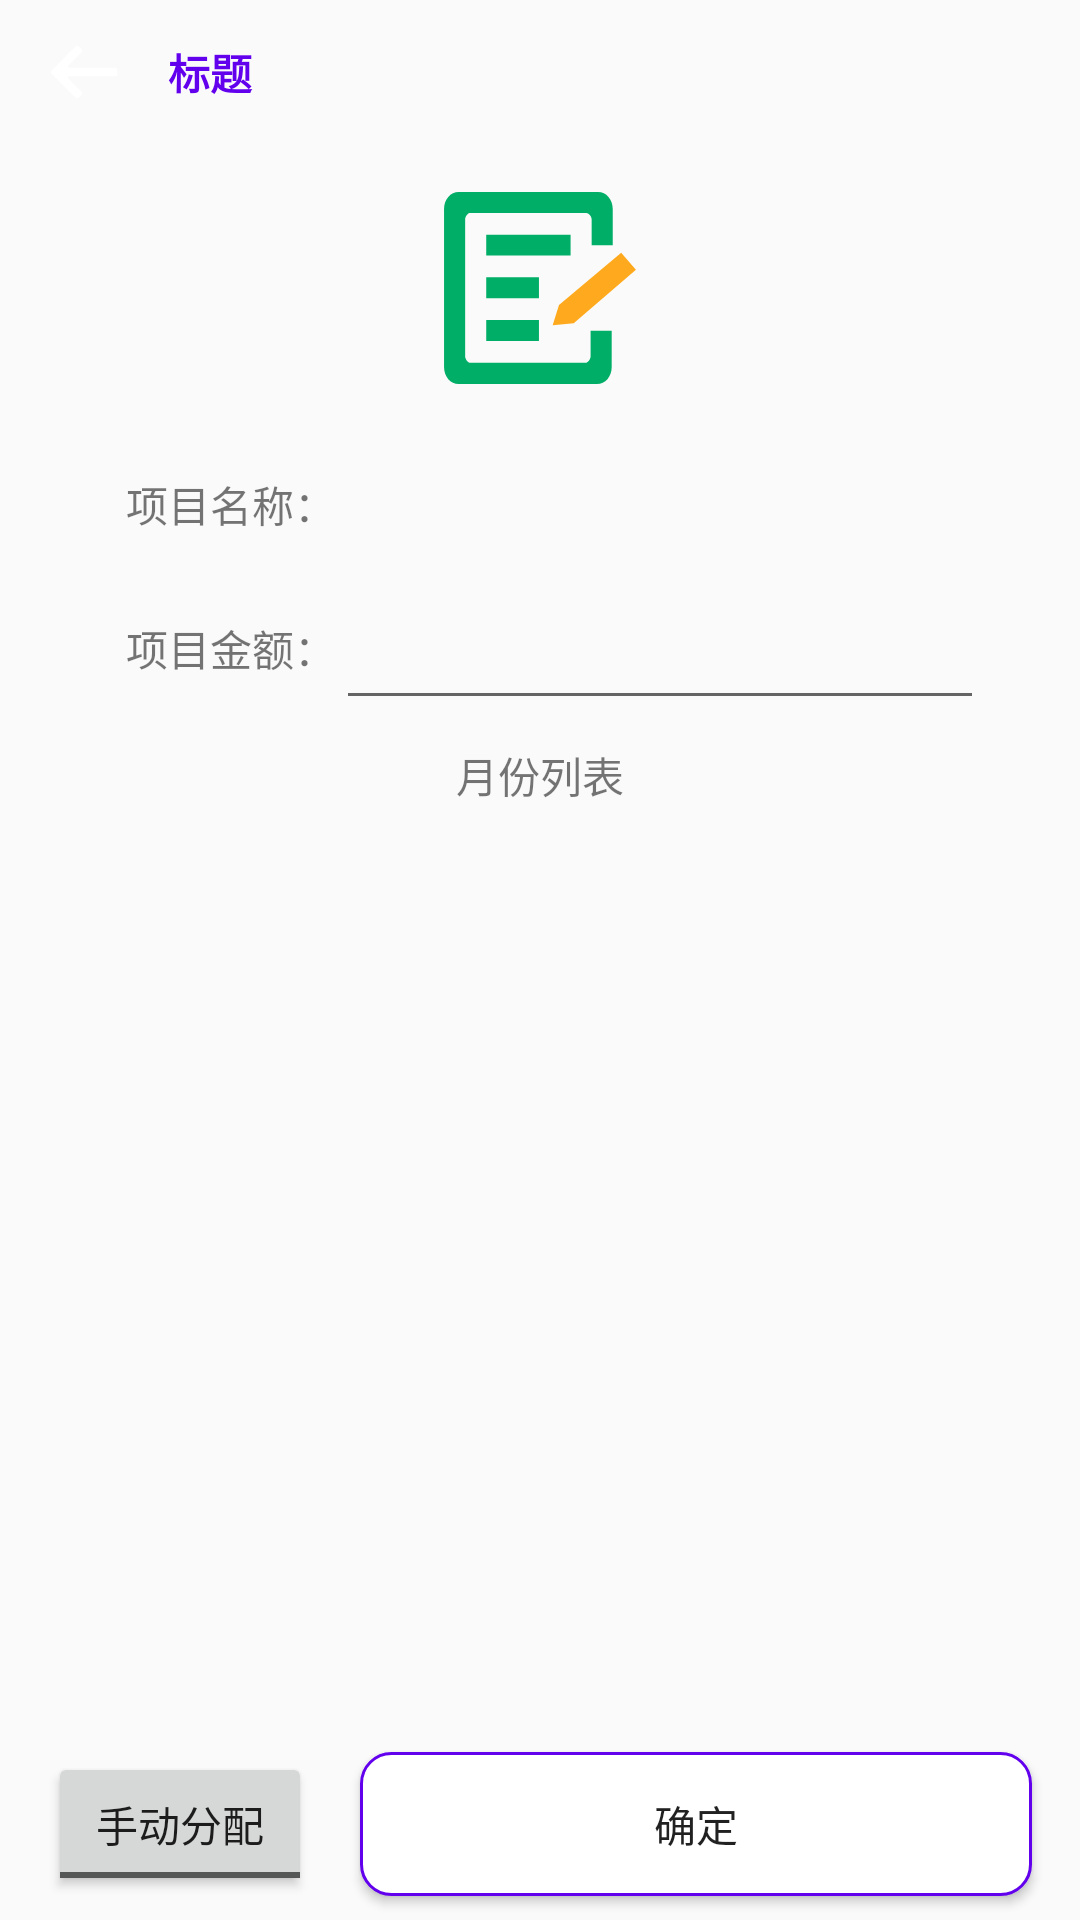

Android layout source for this screen:
<!-- AndroidManifest.xml: application theme AppTheme -->
<!-- res/layout/activity_input.xml -->
<?xml version="1.0" encoding="utf-8"?>
<androidx.constraintlayout.widget.ConstraintLayout xmlns:android="http://schemas.android.com/apk/res/android"
    xmlns:app="http://schemas.android.com/apk/res-auto"
    xmlns:tools="http://schemas.android.com/tools"
    android:layout_width="match_parent"
    android:layout_height="match_parent"
    tools:context=".views.InputActivity">

    <include
        android:id="@+id/toolbar"
        layout="@layout/toolbar_layout"
        app:layout_constraintEnd_toEndOf="parent"
        app:layout_constraintStart_toStartOf="parent"
        app:layout_constraintTop_toTopOf="parent" />

    <ImageView
        android:id="@+id/imageview"
        android:layout_width="match_parent"
        android:layout_height="80dp"
        android:layout_marginTop="8dp"
        android:padding="8dp"
        android:src="@drawable/input_activity_title"
        app:layout_constraintEnd_toEndOf="parent"
        app:layout_constraintStart_toStartOf="parent"
        app:layout_constraintTop_toBottomOf="@+id/toolbar" />

    <TextView
        android:id="@+id/textview1"
        android:layout_width="80dp"
        android:layout_height="48dp"
        android:layout_marginStart="32dp"
        android:layout_marginTop="8dp"
        android:gravity="center_vertical|end"
        android:text="项目名称："
        app:layout_constraintStart_toStartOf="parent"
        app:layout_constraintTop_toBottomOf="@+id/imageview" />

    <TextView
        android:id="@+id/item_name_textview"
        android:layout_width="0dp"
        android:layout_height="48dp"
        android:layout_marginTop="8dp"
        android:layout_marginEnd="32dp"
        android:gravity="center_vertical"
        android:textSize="@dimen/TextSize_L"
        app:layout_constraintEnd_toEndOf="parent"
        app:layout_constraintStart_toEndOf="@+id/textview1"
        app:layout_constraintTop_toBottomOf="@+id/imageview" />

    <TextView
        android:id="@+id/textview2"
        android:layout_width="80dp"
        android:layout_height="48dp"
        android:layout_marginStart="32dp"
        android:gravity="center_vertical|end"
        android:text="项目金额："
        app:layout_constraintStart_toStartOf="parent"
        app:layout_constraintTop_toBottomOf="@+id/textview1" />

    <EditText
        android:id="@+id/item_amount_edittext"
        android:layout_width="0dp"
        android:layout_height="48dp"
        android:layout_marginEnd="32dp"
        android:gravity="center_vertical"
        android:inputType="numberDecimal"
        android:textSize="@dimen/TextSize_L"
        app:layout_constraintEnd_toEndOf="parent"
        app:layout_constraintStart_toEndOf="@+id/textview2"
        app:layout_constraintTop_toBottomOf="@+id/item_name_textview" />

    <TextView
        android:id="@+id/textview3"
        android:layout_width="0dp"
        android:layout_height="wrap_content"
        android:layout_marginTop="8dp"
        android:gravity="center"
        android:text="月份列表"
        app:layout_constraintEnd_toEndOf="parent"
        app:layout_constraintStart_toStartOf="parent"
        app:layout_constraintTop_toBottomOf="@+id/item_amount_edittext" />





























    <androidx.appcompat.widget.AppCompatToggleButton
        android:id="@+id/toggleAutoAssign"
        android:layout_width="wrap_content"
        android:layout_height="wrap_content"
        android:layout_marginStart="16dp"
        android:layout_marginBottom="8dp"
        android:checked="false"
        android:textOff="手动分配"
        android:textOn="手动分配"
        app:layout_constraintBottom_toBottomOf="parent"
        app:layout_constraintStart_toStartOf="parent" />

    <androidx.recyclerview.widget.RecyclerView
        android:id="@+id/month_list"
        android:layout_width="0dp"
        android:layout_height="0dp"
        android:layout_marginStart="16dp"
        android:layout_marginEnd="16dp"
        android:layout_marginBottom="8dp"
        app:layout_constraintBottom_toTopOf="@+id/confirmButton"
        app:layout_constraintEnd_toEndOf="parent"
        app:layout_constraintHorizontal_bias="0.0"
        app:layout_constraintStart_toStartOf="parent"
        app:layout_constraintTop_toBottomOf="@+id/textview3" />

    <Button
        android:id="@+id/confirmButton"
        android:layout_width="0dp"
        android:layout_height="wrap_content"
        android:layout_marginStart="16dp"
        android:layout_marginEnd="16dp"
        android:layout_marginBottom="8dp"
        android:background="@drawable/dialog_shape"
        android:text="确定"
        app:layout_constraintBottom_toBottomOf="parent"
        app:layout_constraintEnd_toEndOf="parent"
        app:layout_constraintStart_toEndOf="@+id/toggleAutoAssign" />

</androidx.constraintlayout.widget.ConstraintLayout>
<!-- res/layout/toolbar_layout.xml (included above) -->
<?xml version="1.0" encoding="utf-8"?>
<LinearLayout xmlns:android="http://schemas.android.com/apk/res/android"
    xmlns:app="http://schemas.android.com/apk/res-auto"
    android:id="@+id/toolbar"
    android:layout_width="match_parent"
    android:layout_height="@dimen/Height_Toolbar"
    android:paddingStart="8dp"
    android:paddingEnd="8dp"
    android:orientation="horizontal">
    <ImageView
        android:layout_width="40dp"
        android:layout_height="40dp"
        android:id="@+id/navagationIco"
        android:layout_gravity="center_vertical"
        android:src="@drawable/toolbar_back"
        android:scaleType="fitCenter"
        android:padding="8dp"
        android:foreground="@drawable/navagation_bg"
        />
    <androidx.appcompat.widget.AppCompatTextView
        android:layout_width="match_parent"
        android:layout_height="match_parent"
        android:id="@+id/titleTextView"
        android:gravity="center_vertical"
        android:textStyle="bold"
        android:paddingStart="8dp"
        app:autoSizeMinTextSize="@dimen/TextSize_S"
        app:autoSizeMaxTextSize="@dimen/TextSize_M"
        android:textColor="@color/colorPrimary"
        android:text="标题"/>
</LinearLayout>
<!-- resources referenced by this layout -->
<resources>
  <dimen name="Height_Toolbar">48dp</dimen>
  <dimen name="TextSize_L">20sp</dimen>
  <dimen name="TextSize_M">16sp</dimen>
  <dimen name="TextSize_S">12sp</dimen>
  <!-- drawable dialog_shape (drawable) -->
  <?xml version="1.0" encoding="utf-8"?>
  <shape xmlns:android="http://schemas.android.com/apk/res/android">
      <corners android:radius="10dp"/>
      <solid android:color="@android:color/white"/>
      <stroke android:width="1dp"
          android:dashWidth="0dp"
          android:color="@color/colorPrimary"/>
  </shape>
  <!-- drawable input_activity_title (drawable) -->
  <vector android:height="128dp" android:viewportHeight="1024"
      android:viewportWidth="1024" android:width="128dp" xmlns:android="http://schemas.android.com/apk/res/android">
      <path android:fillColor="#00AE67" android:pathData="M781.91,876.06c0,17.06 -16.87,34.13 -22.49,34.13L135.27,910.19c-5.62,0 -22.49,-17.06 -22.49,-34.13L112.78,145.53c0,-17.06 16.87,-34.13 22.49,-34.13h624.14c11.24,0 28.11,17.06 28.11,34.13v138.9h112.41v-193.35c0,-51.19 -33.73,-91.02 -78.72,-91.02h-742.17C34.06,0.06 0.31,39.87 0.31,91.08v841.89c0,51.19 33.73,91.02 78.72,91.02h736.61c44.98,0 78.72,-39.82 78.72,-91.02v-193.35h-112.46v136.43zM225.24,227.59h449.84v111.71L225.24,339.3zM225.24,455.15h281.1v111.71h-281.1zM225.24,682.71h281.1v111.71h-281.1z"/>
      <path android:fillColor="#FFAA1E" android:pathData="M579.47,711.11l112.46,-11.38 331.76,-284.45 -78.72,-91.02 -331.76,278.75 -33.73,108.1z"/>
  </vector>
  <!-- drawable toolbar_back (drawable) -->
  <vector xmlns:android="http://schemas.android.com/apk/res/android"
      android:width="24dp"
      android:height="24dp"
      android:viewportWidth="1024"
      android:viewportHeight="1024">
    <path
        android:fillColor="@android:color/white"
        android:pathData="M957.05,452.92H303.26c-17.72,0 -25.6,-21.66 -13.78,-33.48l189.05,-189.05c11.82,-11.82 11.82,-29.54 0,-41.35l-43.32,-43.32c-11.82,-11.82 -29.54,-11.82 -41.35,0L49.23,492.31c-11.82,11.82 -11.82,29.54 0,41.35L393.85,878.28c11.82,11.82 29.54,11.82 41.35,0l41.35,-41.35c11.82,-11.82 11.82,-29.54 0,-41.35l-189.05,-189.05c-11.82,-13.78 -3.94,-35.45 13.78,-35.45h653.78c15.75,0 29.54,-11.82 29.54,-27.57v-59.08c0,-15.75 -11.82,-31.51 -27.57,-31.51z"/>
  </vector>
  <style name="AppTheme" parent="Theme.AppCompat.Light.NoActionBar">
          
          <item name="colorPrimary">@color/colorPrimary</item>
          <item name="colorPrimaryDark">@color/colorPrimaryDark</item>
          <item name="colorAccent">@color/colorAccent</item>
      </style>
  <!-- not gathered from this repository: default colours our renderer supplied (Android Studio template values) -->
  <color name="colorPrimary">#FF6200EE</color>
  <color name="colorPrimaryDark">#FF3700B3</color>
  <color name="colorAccent">#FF03DAC5</color>
</resources>
